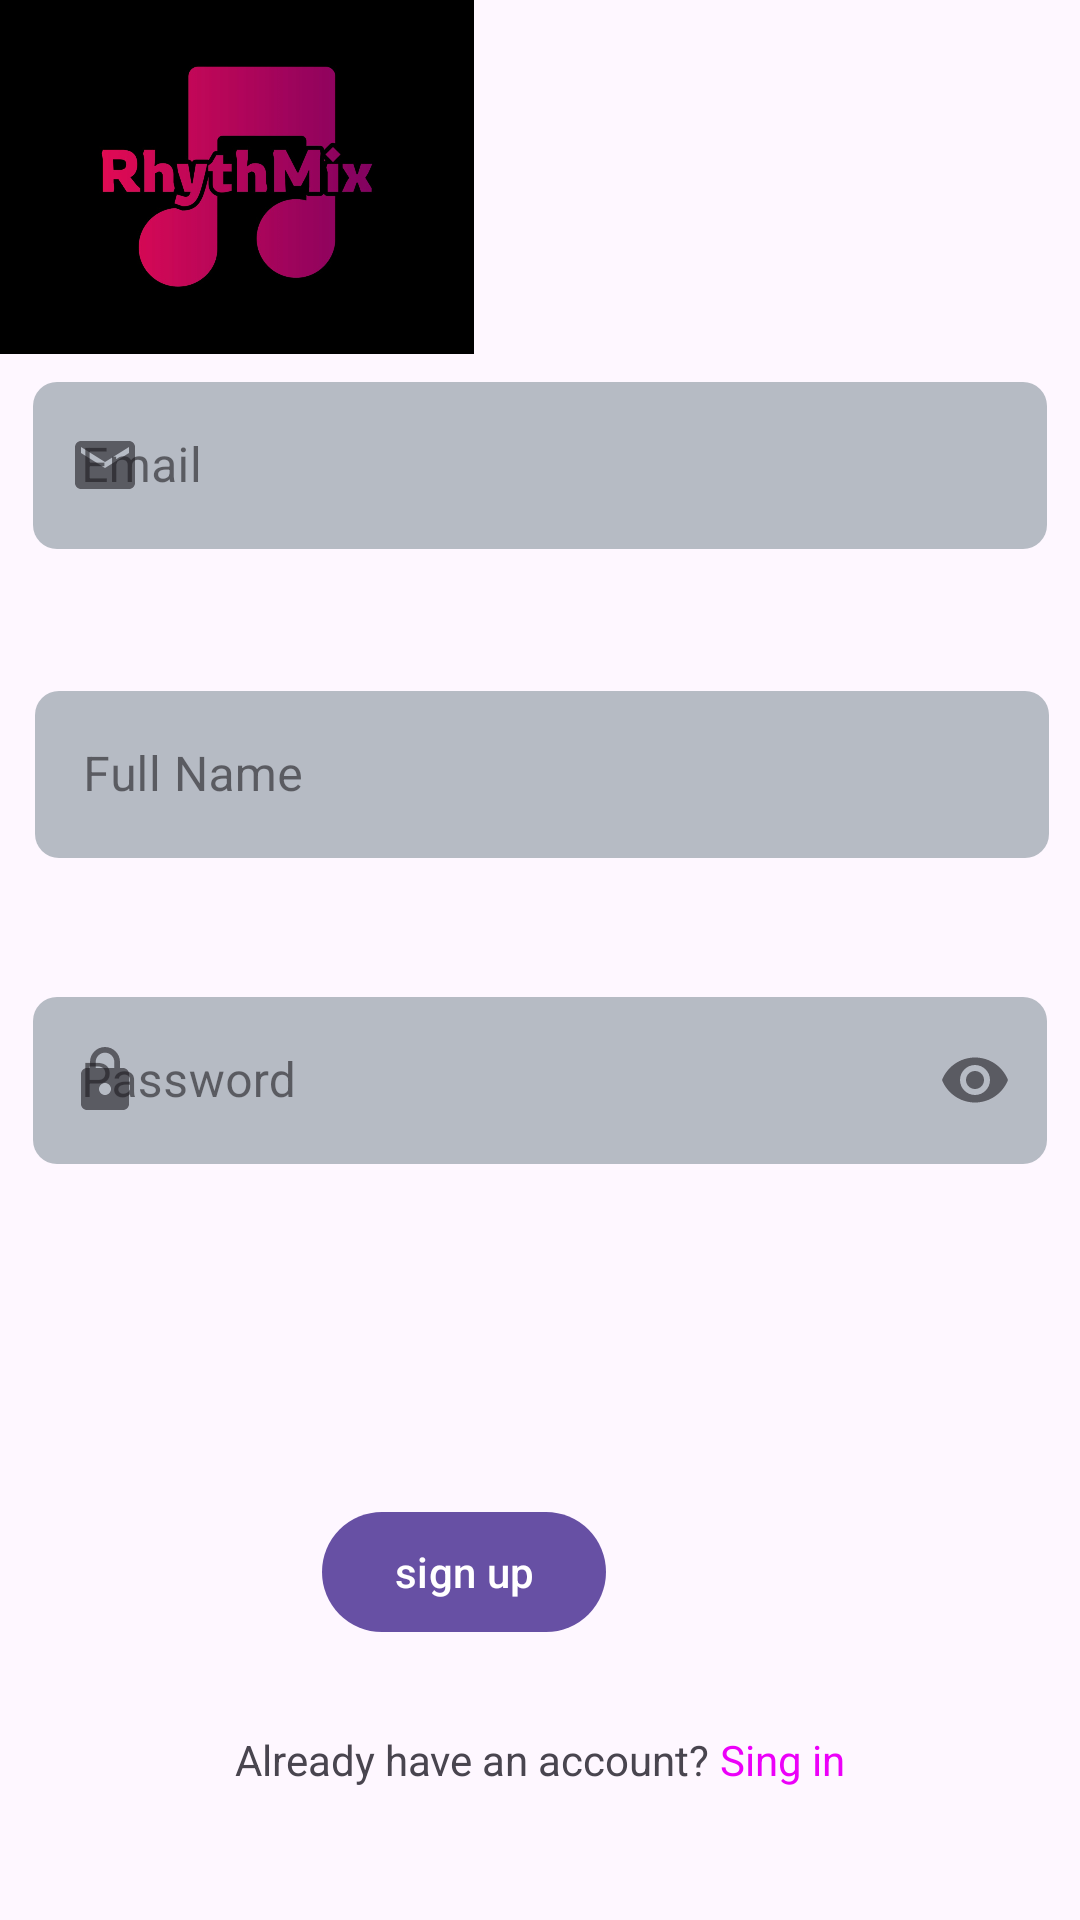

Produce the Android XML layout that renders to this screen, including the resource entries it uses.
<!-- AndroidManifest.xml: application theme Theme.Rhythmix -->
<!-- res/layout/activity_main2.xml -->
<?xml version="1.0" encoding="utf-8"?>
<androidx.constraintlayout.widget.ConstraintLayout xmlns:android="http://schemas.android.com/apk/res/android"
    xmlns:app="http://schemas.android.com/apk/res-auto"
    xmlns:tools="http://schemas.android.com/tools"
    android:layout_width="match_parent"
    android:layout_height="match_parent"
    tools:context=".activities.MainActivity2">

    <ImageView
        android:id="@+id/imageView3"
        android:layout_width="158dp"
        android:layout_height="118dp"
        android:scaleType="centerCrop"
        app:shapeAppearanceOverlay="@style/roundedImageView"
        app:srcCompat="@drawable/ic_launcher_foreground"
        tools:layout_editor_absoluteX="126dp"
        tools:layout_editor_absoluteY="35dp"
        tools:ignore="MissingConstraints" />

    <com.google.android.material.textfield.TextInputLayout
        android:id="@+id/textInputLayout"
        style="@style/Widget.MaterialComponents.TextInputLayout.OutlinedBox"
        android:layout_width="338dp"
        android:layout_height="64dp"
        android:layout_marginStart="1dp"
        android:layout_marginTop="4dp"
        android:layout_marginEnd="1dp"
        android:hint="Email"
        app:boxBackgroundMode="outline"
        app:boxStrokeColor="#FC00F0"
        app:endIconMode="clear_text"
        app:layout_constraintEnd_toEndOf="parent"
        app:layout_constraintHorizontal_bias="0.507"
        app:layout_constraintStart_toStartOf="parent"
        app:layout_constraintTop_toBottomOf="@+id/imageView3"
        app:startIconDrawable="@drawable/baseline_email_24">

        <com.google.android.material.textfield.TextInputEditText
            android:id="@+id/emailEditText"
            android:layout_width="match_parent"
            android:layout_height="wrap_content"
            android:background="@drawable/buttons"
            android:inputType="textEmailAddress" />
    </com.google.android.material.textfield.TextInputLayout>

    <com.google.android.material.textfield.TextInputLayout
        android:id="@+id/textInputLayoutt"
        style="@style/Widget.MaterialComponents.TextInputLayout.OutlinedBox"
        android:layout_width="338dp"
        android:layout_height="64dp"
        android:layout_marginStart="37dp"
        android:layout_marginTop="39dp"
        android:layout_marginEnd="36dp"
        android:hint="Full Name"
        app:boxBackgroundMode="outline"
        app:boxStrokeColor="#FC00F0"
        app:endIconMode="clear_text"
        app:layout_constraintEnd_toEndOf="parent"
        app:layout_constraintStart_toStartOf="parent"
        app:layout_constraintTop_toBottomOf="@+id/textInputLayout"
        app:startIconDrawable="@drawable/baseline_person_24">

        <com.google.android.material.textfield.TextInputEditText
            android:id="@+id/userName"
            android:layout_width="match_parent"
            android:layout_height="wrap_content"
            android:background="@drawable/buttons"
            android:inputType="textPersonName" />
    </com.google.android.material.textfield.TextInputLayout>

    <com.google.android.material.textfield.TextInputLayout
        android:id="@+id/textInputLayout22"
        style="@style/Widget.MaterialComponents.TextInputLayout.OutlinedBox"
        android:layout_width="338dp"
        android:layout_height="64dp"
        android:layout_marginStart="37dp"
        android:layout_marginTop="38dp"
        android:layout_marginEnd="37dp"
        android:hint="Password"
        app:boxBackgroundMode="outline"
        app:boxStrokeColor="#FC00F0"
        app:endIconMode="password_toggle"
        app:layout_constraintEnd_toEndOf="parent"
        app:layout_constraintStart_toStartOf="parent"
        app:layout_constraintTop_toBottomOf="@+id/textInputLayoutt"
        app:startIconDrawable="@drawable/baseline_lock_24">

        <com.google.android.material.textfield.TextInputEditText
            android:id="@+id/passwordEditText"
            android:layout_width="match_parent"
            android:layout_height="wrap_content"
            android:background="@drawable/buttons"
            android:inputType="textPassword" />
    </com.google.android.material.textfield.TextInputLayout>


    <Button
        android:id="@+id/signUp"
        android:layout_width="wrap_content"
        android:layout_height="wrap_content"
        android:layout_marginStart="158dp"
        android:layout_marginTop="30dp"
        android:layout_marginEnd="158dp"
        android:layout_marginBottom="29dp"
        android:text="sign up"
        android:visibility="visible"
        app:layout_constraintBottom_toTopOf="@+id/textView4"
        app:layout_constraintEnd_toEndOf="parent"
        app:layout_constraintHorizontal_bias="1.0"
        app:layout_constraintStart_toStartOf="parent"
        app:layout_constraintTop_toBottomOf="@+id/textInputLayout22"
        app:layout_constraintVertical_bias="1.0" />

    <TextView
        android:id="@+id/textView4"
        android:layout_width="wrap_content"
        android:layout_height="wrap_content"
        android:layout_marginBottom="44dp"
        android:text="Already have an account? "
        app:layout_constraintBottom_toBottomOf="parent"
        app:layout_constraintEnd_toStartOf="@+id/textsignin"
        app:layout_constraintHorizontal_bias="0.5"
        app:layout_constraintHorizontal_chainStyle="packed"
        app:layout_constraintStart_toStartOf="parent" />
    <TextView
        android:id="@+id/textsignin"
        android:layout_width="wrap_content"
        android:layout_height="wrap_content"
        android:layout_marginBottom="44dp"
        android:text="Sing in"
        android:textColor="#EC00F9"
        app:layout_constraintBottom_toBottomOf="parent"
        app:layout_constraintEnd_toEndOf="parent"
        app:layout_constraintHorizontal_bias="0.5"
        app:layout_constraintStart_toEndOf="@+id/textView4" />

</androidx.constraintlayout.widget.ConstraintLayout>
<!-- resources referenced by this layout -->
<resources>
  <!-- drawable baseline_email_24 (drawable) -->
  <vector android:height="24dp" android:tint="#852746"
      android:viewportHeight="24" android:viewportWidth="24"
      android:width="24dp" xmlns:android="http://schemas.android.com/apk/res/android">
      <path android:fillColor="@android:color/white" android:pathData="M20,4L4,4c-1.1,0 -1.99,0.9 -1.99,2L2,18c0,1.1 0.9,2 2,2h16c1.1,0 2,-0.9 2,-2L22,6c0,-1.1 -0.9,-2 -2,-2zM20,8l-8,5 -8,-5L4,6l8,5 8,-5v2z"/>
  </vector>
  <!-- drawable baseline_lock_24 (drawable) -->
  <vector android:height="24dp" android:tint="#000000"
      android:viewportHeight="24" android:viewportWidth="24"
      android:width="24dp" xmlns:android="http://schemas.android.com/apk/res/android">
      <path android:fillColor="@android:color/white" android:pathData="M18,8h-1L17,6c0,-2.76 -2.24,-5 -5,-5S7,3.24 7,6v2L6,8c-1.1,0 -2,0.9 -2,2v10c0,1.1 0.9,2 2,2h12c1.1,0 2,-0.9 2,-2L20,10c0,-1.1 -0.9,-2 -2,-2zM12,17c-1.1,0 -2,-0.9 -2,-2s0.9,-2 2,-2 2,0.9 2,2 -0.9,2 -2,2zM15.1,8L8.9,8L8.9,6c0,-1.71 1.39,-3.1 3.1,-3.1 1.71,0 3.1,1.39 3.1,3.1v2z"/>
  </vector>
  <!-- drawable buttons (drawable) -->
  <?xml version="1.0" encoding="utf-8"?>
  
  <shape xmlns:android="http://schemas.android.com/apk/res/android">
      <solid android:color="#B6BBC4" />
      <corners android:radius="8dp" />
  </shape>
  <!-- drawable ic_launcher_foreground: jpg bitmap (drawable, 49431 bytes) -->
  <style name="roundedImageView">
          <item name="cornerFamily">rounded</item>
          <item name="cornerSize">12dp</item>
      </style>
  <style name="Theme.Rhythmix" parent="Base.Theme.Rhythmix" />
  <style name="Base.Theme.Rhythmix" parent="Theme.Material3.DayNight.NoActionBar">
          
          
      </style>
</resources>
